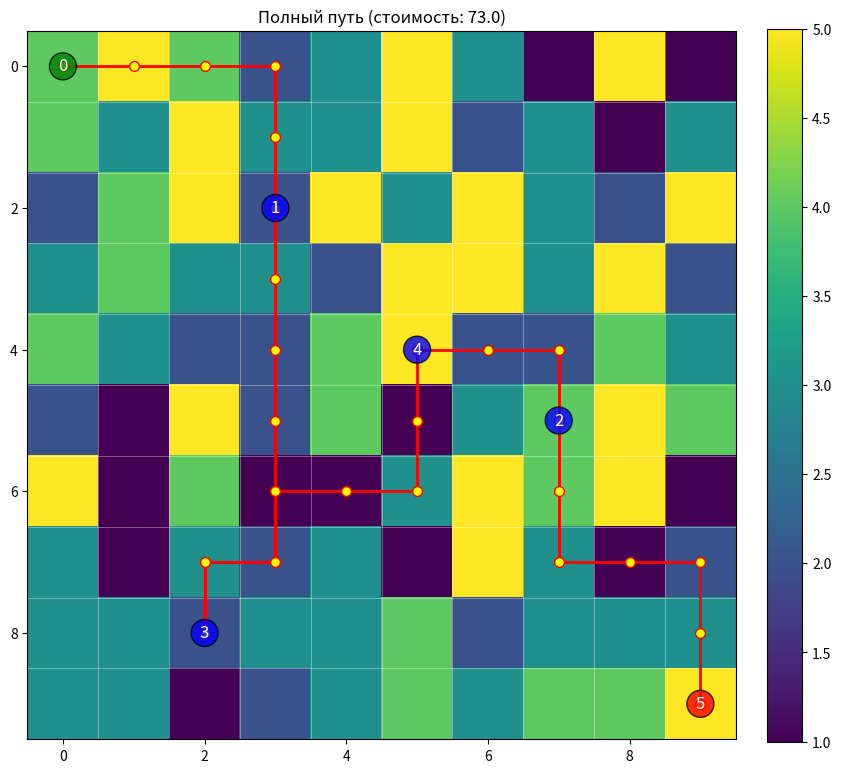
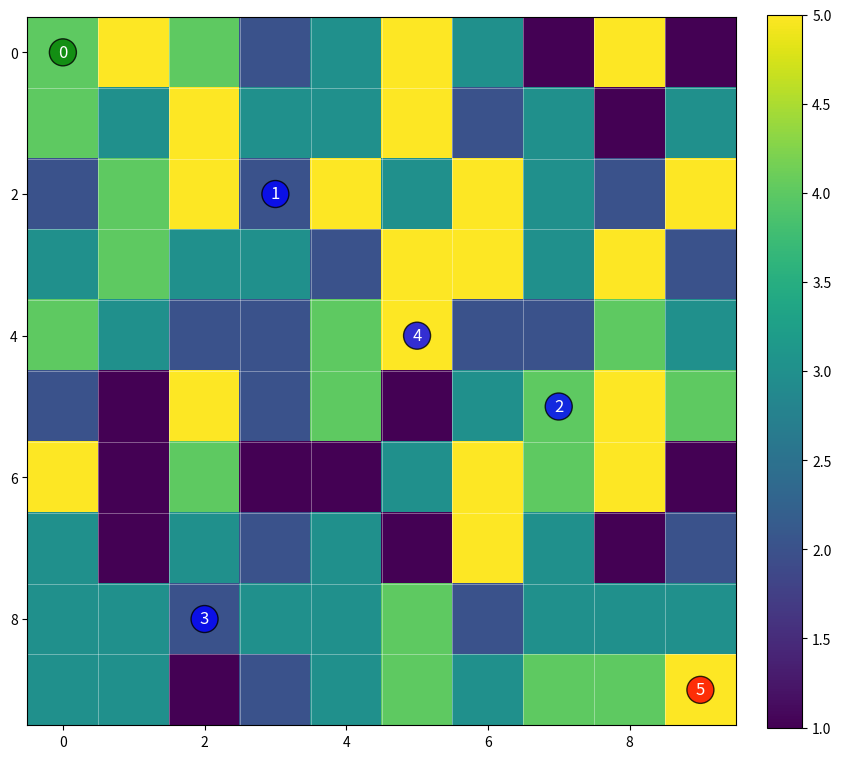
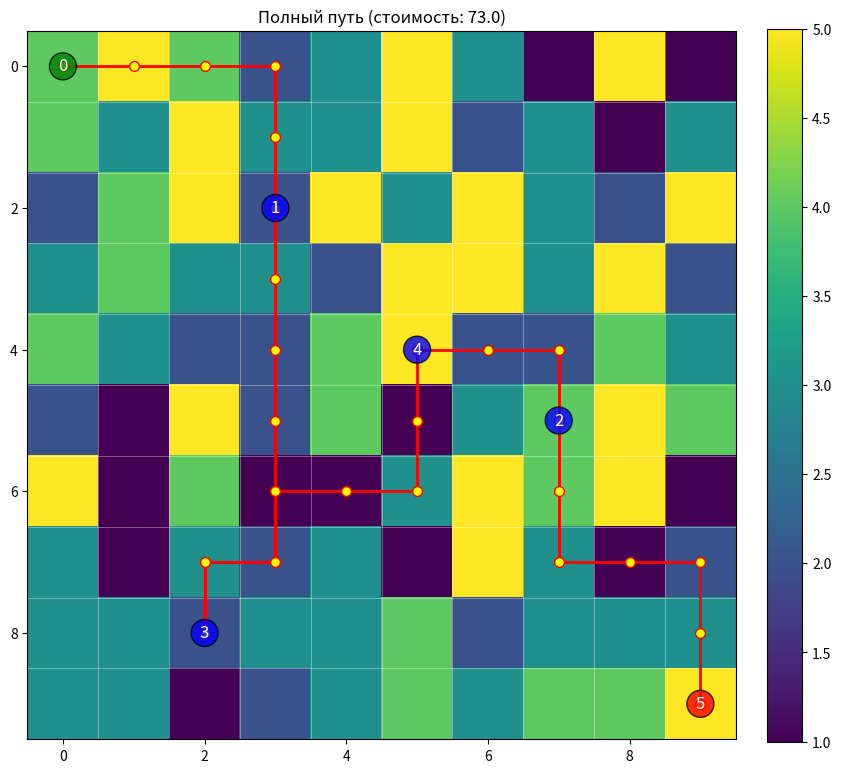
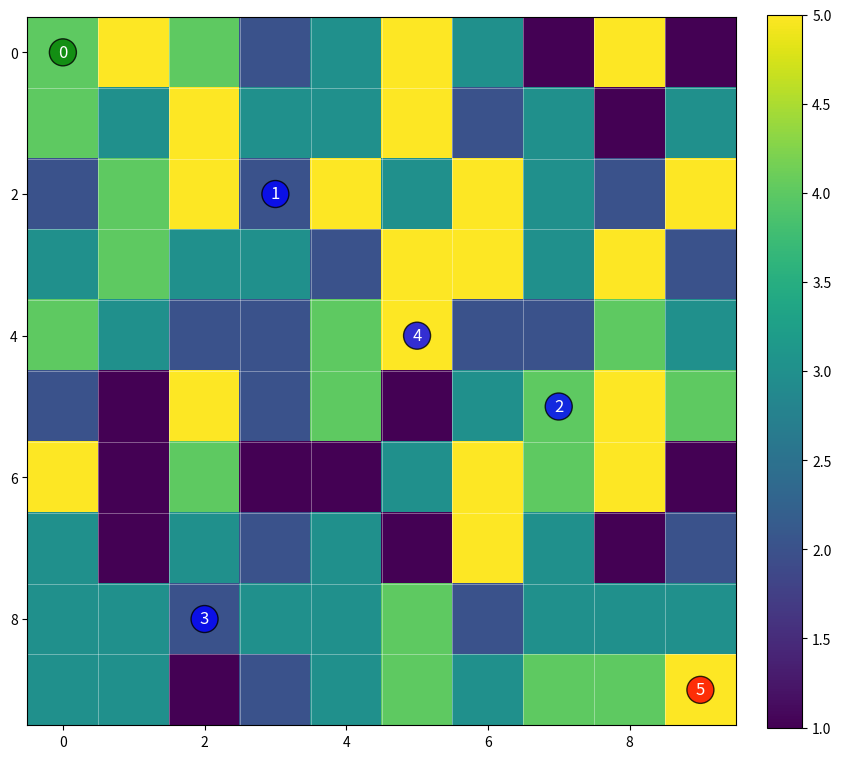
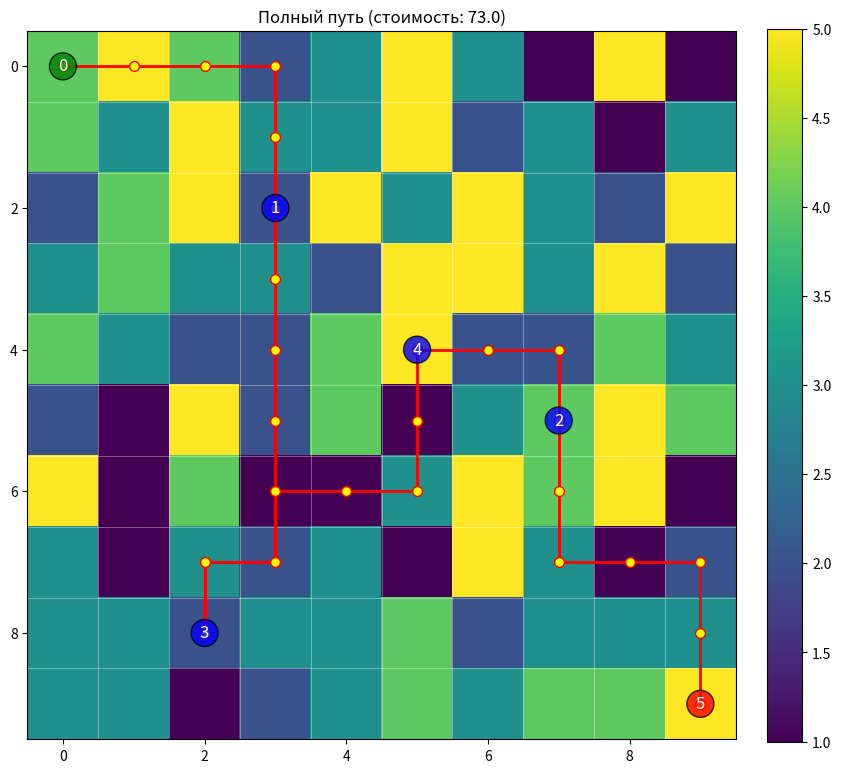
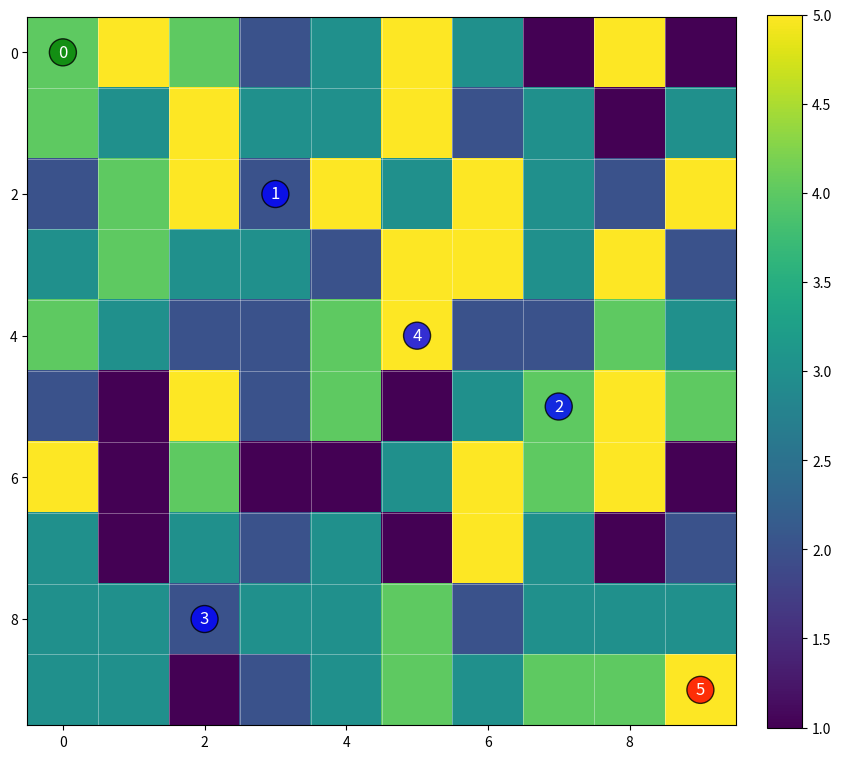
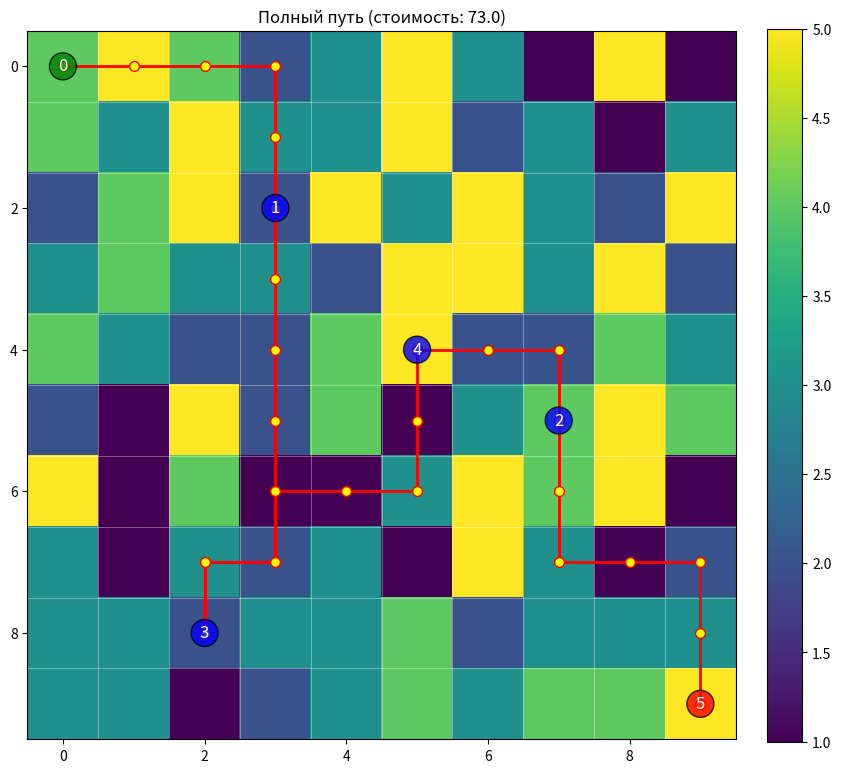
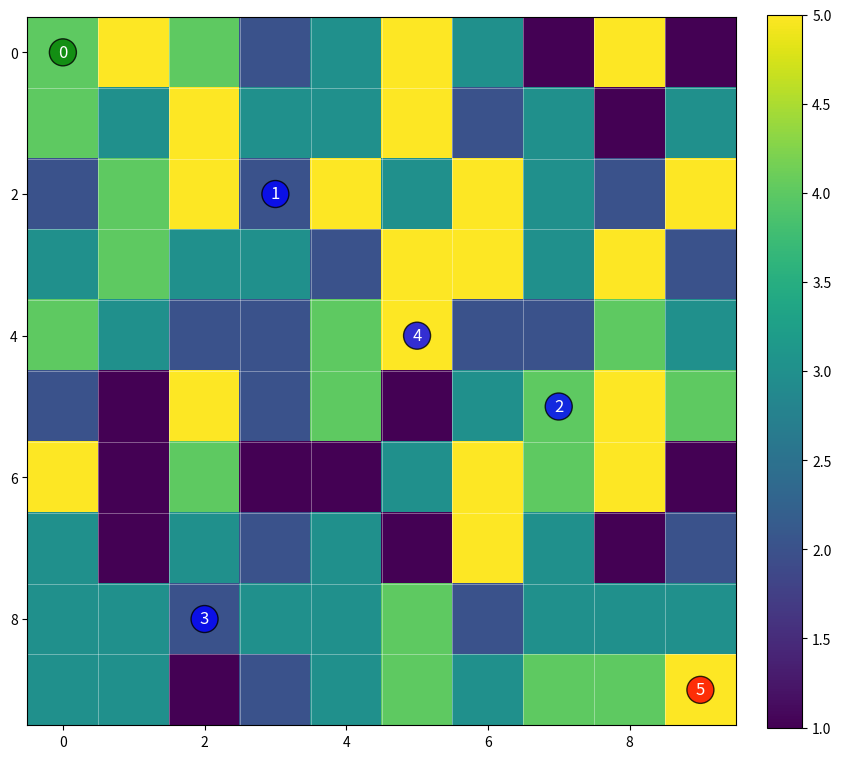
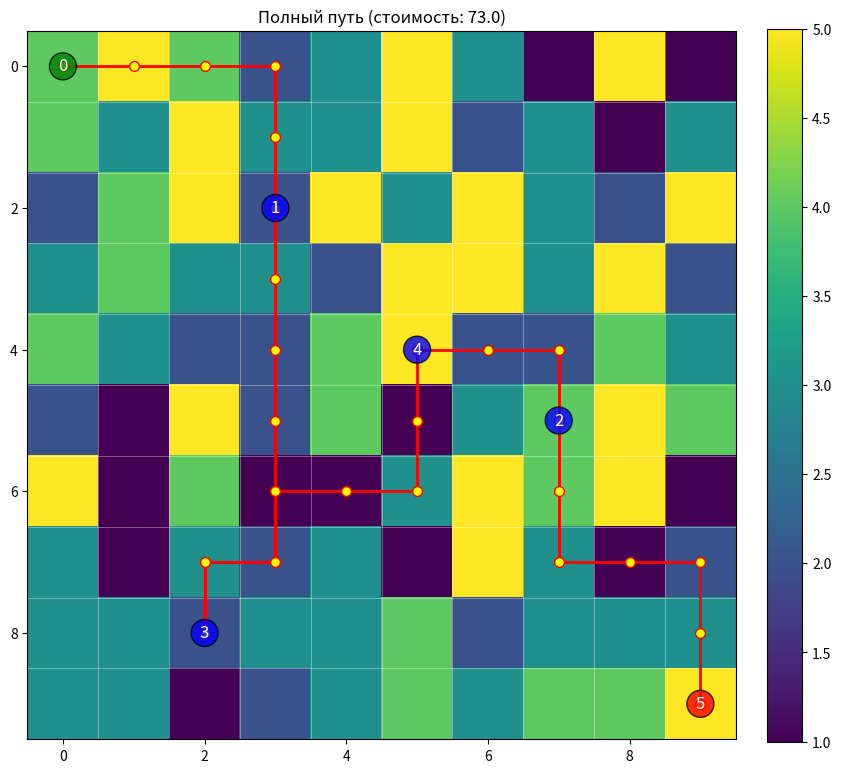
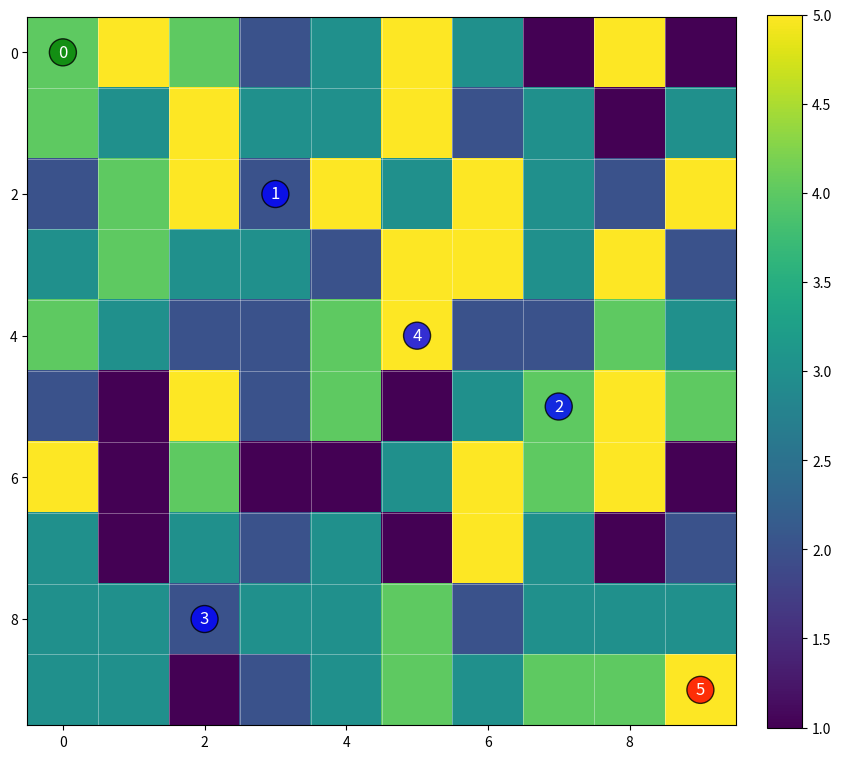

Here is the Python script that generated these plots, in order:
import numpy as np
import matplotlib.pyplot as plt
from heapq import heappop, heappush
from matplotlib.colors import Normalize
from matplotlib.animation import FuncAnimation

class Grid:
    def __init__(self, width, height, default_weight=1):
        self.width = width
        self.height = height
        self.grid = np.full((height, width), default_weight, dtype=int)
        
    def set_weight(self, x, y, weight):
        if 0 <= x < self.height and 0 <= y < self.width:
            self.grid[x, y] = weight
            
    def random_generate(self, min_weight=1, max_weight=10):
        self.grid = np.random.randint(
            min_weight, max_weight+1, 
            size=(self.height, self.width)
        )
    
    def get_weight(self, x, y):
        return self.grid[x, y] if (0 <= x < self.height and 0 <= y < self.width) else None
    
    def plot(self, ax, path=None, points=None):
        norm = Normalize(vmin=np.min(self.grid), vmax=np.max(self.grid))
        im = ax.imshow(self.grid, cmap='viridis', origin='upper', norm=norm)
        plt.colorbar(im, ax=ax, fraction=0.046, pad=0.04)
        
        # Рисуем сетку
        for i in range(self.height):
            ax.axhline(i - 0.5, color='white', lw=0.5, alpha=0.5)
        for j in range(self.width):
            ax.axvline(j - 0.5, color='white', lw=0.5, alpha=0.5)
            
        # Отображаем специальные точки
        if points:
            for idx, (x, y) in enumerate(points):
                color = 'green' if idx == 0 else ('red' if idx == len(points)-1 else 'blue')
                ax.text(y, x, str(idx), ha='center', va='center', 
                        fontsize=12, color='white', 
                        bbox=dict(facecolor=color, alpha=0.8, edgecolor='black', boxstyle='circle'))

class TravelingSalesmanGA:
    def __init__(self, grid, points, start_point, end_point,
                 pop_size=50, generations=100, mutation_rate=0.1):
        self.grid = grid
        self.points = points.copy()
        self.start_point = start_point
        self.end_point = end_point
        
        if start_point not in self.points:
            self.points.insert(0, start_point)
        if end_point not in self.points:
            self.points.append(end_point)
            
        self.pop_size = pop_size
        self.generations = generations
        self.mutation_rate = mutation_rate
        
        self.start_idx = self.points.index(start_point)
        self.end_idx = self.points.index(end_point)
        
        # Кэш путей и стоимостей
        self.cost_matrix, self.path_matrix = self._calculate_path_matrix()
        self.full_path_history = []

    def _dijkstra(self, start, end):
        directions = [(-1,0), (1,0), (0,-1), (0,1)]
        heap = [(0, start, [])]
        visited = set()
        
        while heap:
            cost, (x, y), path = heappop(heap)
            if (x, y) == end:
                return cost, path + [(x, y)]
            if (x, y) in visited:
                continue
            visited.add((x, y))
            
            for dx, dy in directions:
                nx, ny = x + dx, y + dy
                if 0 <= nx < self.grid.height and 0 <= ny < self.grid.width:
                    new_cost = cost + self.grid.get_weight(nx, ny)
                    new_path = path + [(x, y)]
                    heappush(heap, (new_cost, (nx, ny), new_path))
        return float('inf'), []

    def _calculate_path_matrix(self):
        n = len(self.points)
        cost_matrix = np.zeros((n, n))
        path_matrix = {}
        
        for i in range(n):
            for j in range(n):
                if i != j:
                    cost, path = self._dijkstra(self.points[i], self.points[j])
                    cost_matrix[i][j] = cost
                    path_matrix[(i, j)] = path
        return cost_matrix, path_matrix

    def _create_individual(self):
        middle = [i for i in range(len(self.points)) 
                 if i not in [self.start_idx, self.end_idx]]
        np.random.shuffle(middle)
        return [self.start_idx] + middle + [self.end_idx]

    def _get_full_path(self, individual):
        full_path = []
        for i in range(len(individual)-1):
            from_idx = individual[i]
            to_idx = individual[i+1]
            full_path += self.path_matrix[(from_idx, to_idx)]
        return full_path

    def _calculate_fitness(self, individual):
        """Вычисляем стоимость по порядку точек (индексам), а не по клеткам"""
        return sum(self.cost_matrix[individual[i]][individual[i+1]] 
               for i in range(len(individual)-1))


    def _crossover(self, parent1, parent2):
        middle1 = parent1[1:-1]
        middle2 = parent2[1:-1]
        
        start, end = sorted(np.random.choice(len(middle1), 2, replace=False))
        child1 = middle1[start:end]
        child2 = middle2[start:end]
        
        for p in middle2:
            if p not in child1:
                child1.append(p)
                
        for p in middle1:
            if p not in child2:
                child2.append(p)
                
        return (
            [parent1[0]] + child1 + [parent1[-1]],
            [parent2[0]] + child2 + [parent2[-1]]
        )

    def _mutate(self, individual):
        if np.random.rand() < self.mutation_rate:
            middle = individual[1:-1]
            idx1, idx2 = np.random.choice(len(middle), 2, replace=False)
            middle[idx1], middle[idx2] = middle[idx2], middle[idx1]
            return individual[:1] + middle + individual[-1:]
        return individual

    def _animate_path(self, full_path):
        fig, ax = plt.subplots(figsize=(10, 10))
        self.grid.plot(ax, points=self.points)
        
        scat = ax.scatter([], [], c='red', s=100, zorder=3)
        line, = ax.plot([], [], 'r-', lw=2)
        
        def init():
            scat.set_offsets(np.empty((0, 2)))
            line.set_data([], [])
            return scat, line
        
        def update(frame):
            x, y = full_path[frame]
            scat.set_offsets(np.array([[y, x]]))
            
            xs = [p[0] for p in full_path[:frame+1]]
            ys = [p[1] for p in full_path[:frame+1]]
            line.set_data(ys, xs)
            
            return scat, line
        
        ani = FuncAnimation(
            fig, update, frames=len(full_path),
            init_func=init, blit=True, interval=300
        )
        plt.show()

    def _plot_full_path(self, full_path_cells, individual):
        """Принимает два аргумента: путь по клеткам и порядок точек"""
        fig, ax = plt.subplots(figsize=(10, 10))
        self.grid.plot(ax, points=self.points)
        
        # Рисуем весь путь
        xs, ys = zip(*full_path_cells)
        ax.plot(ys, xs, 'r-', lw=2)
        ax.scatter(ys, xs, c='yellow', s=50, edgecolors='red', zorder=2)
        
        # Используем individual для расчета стоимости
        cost = self._calculate_fitness(individual)
        plt.title(f"Полный путь (стоимость: {cost})")
        plt.show()

    def run(self):
        population = [self._create_individual() for _ in range(self.pop_size)]
        
        for gen in range(self.generations):
            fitness = [self._calculate_fitness(ind) for ind in population]
            best_idx = np.argmin(fitness)
            best_individual = population[best_idx]
            
            # Сохраняем и путь по клеткам, и порядок точек
            full_path = self._get_full_path(best_individual)
            self.full_path_history.append( (full_path, best_individual) )
            
            if gen % 10 == 0:
                print(f"Поколение {gen}, Лучшая стоимость: {fitness[best_idx]}")
                self._plot_full_path(full_path, best_individual)  # Передаем оба аргумента
                self._animate_path(full_path)
            
            # Селекция и скрещивание
            selected = []
            for _ in range(self.pop_size):
                candidates = np.random.choice(len(population), 3)
                selected.append(population[min(candidates, key=lambda x: fitness[x])])
            
            new_population = []
            for i in range(0, self.pop_size, 2):
                parent1, parent2 = selected[i], selected[i+1]
                child1, child2 = self._crossover(parent1, parent2)
                new_population.extend([self._mutate(child1), self._mutate(child2)])
            
            population = new_population
        
        return self.full_path_history

if __name__ == "__main__":
    # Создание сетки 10x10 со случайными весами
    grid = Grid(10, 10)
    grid.random_generate(min_weight=1, max_weight=5)
    
    # Задание точек маршрута
    points = [(2,3), (5,7), (8,2), (4,5)]
    start_point = (0,0)
    end_point = (9,9)
    
    # Инициализация алгоритма
    tsp_ga = TravelingSalesmanGA(
        grid=grid,
        points=points,
        start_point=start_point,
        end_point=end_point,
        pop_size=30,
        generations=50,
        mutation_rate=0.2
    )
    
    paths = tsp_ga.run()